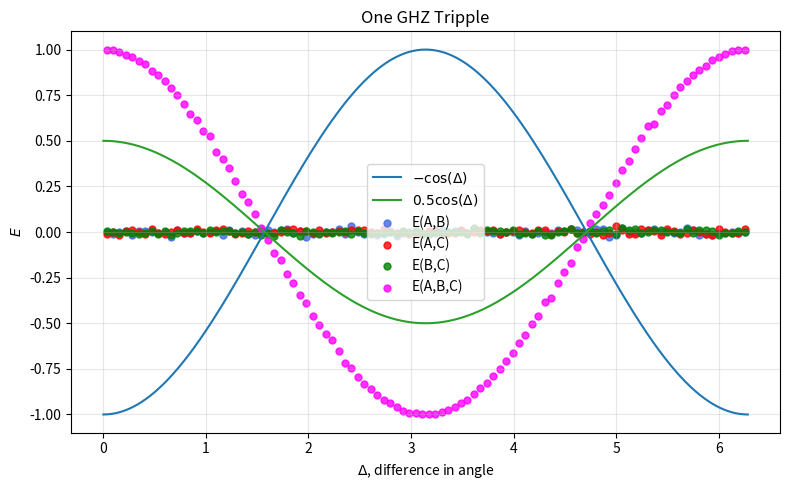
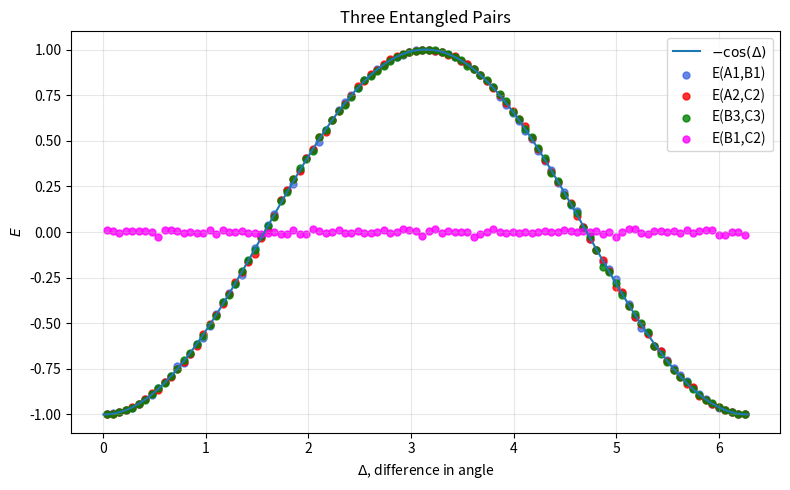

Write the Python code that produced these figures, in order.
# -*- coding: utf-8 -*-
"""
Created on Thu Feb 19 07:16:27 2026

@author: Tom Dunbar
"""

import numpy as np
import matplotlib.pyplot as plt


# ------------------------------------
# Parameters
# ------------------------------------
N = 1_000_000       # number of trials

num_bins = 100       # bins for delta histogram
bins = np.linspace(0, 2*np.pi, num_bins + 1)
bin_centers = 0.5 * (bins[:-1] + bins[1:])

def QMtheoryPair(x,y):
# ------------------------------------
# Quantum singlet outcomes Monte Carlo
# ------------------------------------
    #collaspe the wavefcn by measuring on x    
    X = np.random.choice([-1, 1], size=N)
    
    #Probability that X == Y, given x and y
    p_equal = (1 - np.cos(x-y)) / 2
    
    rn = np.random.uniform(0, 1, N)  #random number
    # If rn < p_equal → Y = X
    # else → Y = -X
    Y = np.where(rn < p_equal, X, -X)
    
    return X,Y

def QMtheoryGHZ(x,y,z):  #my understanding of how the GHZ state is
# ------------------------------------
# Quantum GHZ state
# ------------------------------------
    #collaspe the wavefcn by measuring on x    
    X = np.random.choice([-1, 1], size=N)
    
    #Probability that X == Y, given x and y
    p_equal = (1 - np.cos(x-y)) / 2
    
    rn = np.random.uniform(0, 1, N)  #random number
    # If rn < p_equal → Y = X
    # else → Y = -X
    Y = np.where(rn < p_equal, X, -X)
    
    #Probability that X == Z, given x and Z
    p_equal = (1 - np.cos(x-z)) / 2
    
    rn = np.random.uniform(0, 1, N)  #random number
    # If rn < p_equal → Z = X
    # else → Z = -X
    Z = np.where(rn < p_equal, X, -X)
    
    return X,Y,Z


def ghz3_sample(x, y, z):   #alternate understanding
    """
    Sample (X, Y, Z) in {+1, -1} for equatorial measurements
    on a 3-qubit GHZ state with measurement angles x, y, z.
    
    Parameters:
        x, y, z : float
            Measurement angles (radians)
    
    Returns:
        (X, Y, Z) : tuple of ints (+1 or -1)
    """
    # Step 1: sample X and Y uniformly
    X = np.random.choice([-1, 1], size=N)
    Y = np.random.choice([-1, 1], size=N)
    
    # Step 2: sample product P = XYZ
    p_equal = (1 + np.cos(x + y + z)) / 2
    rn = np.random.uniform(0, 1, N)  #random number
    
    P = np.where(rn < p_equal, 1, -1)
    
    # Step 3: determine Z
    Z = P * X * Y
    
    return X, Y, Z


import numpy as np

def singlet3_sample_exact(x, y, z, N=1000):
    """
    Fully vectorized sampling of ±1 outcomes for 3-qubit singlet-like state
    with exact equatorial measurement correlations.

    Parameters
    ----------
    x, y, z : float or np.ndarray
        Measurement angles (radians). Can be scalars or arrays.
    N : int
        Number of samples per angle set

    Returns
    -------
    A, B, C : np.ndarray of ±1, shape (N,) or broadcasted shape
    """
    x = np.asarray(x)
    y = np.asarray(y)
    z = np.asarray(z)

    # Prepare output arrays
    A = np.random.choice([-1, 1], size=N)
    B = np.zeros(N, dtype=int)
    C = np.zeros(N, dtype=int)

    # Compute probabilities for B given A
    p_B_eq = (1 - (1/3)*A*np.cos(x - y))  # P(B != A)
    rn = np.random.uniform(0, 1, size=N)
    B = np.where(rn < p_B_eq/2, -A, A)

    # Compute probabilities for C given A,B
    # Exact three-body probability formula:
    # P(C = +1 | A, B) = 0.5*(1 - A*B*cos(x-y)/3 - A*cos(x-z)/3 - B*cos(y-z)/3)
    # We'll sample C using conditional probability to maintain correlations
    cos_xy = np.cos(x - y)
    cos_xz = np.cos(x - z)
    cos_yz = np.cos(y - z)

    p_C_plus = 0.5 * (1 - A*B*cos_xy/3 - A*cos_xz/3 - B*cos_yz/3)
    rn = np.random.uniform(0, 1, size=N)
    C = np.where(rn < p_C_plus, 1, -1)

    return A, B, C

def singlet3_sample_ghzstyle(x, y, z, N=1000):
    """
    Fully vectorized GHZ-style sampler for a 3-qubit singlet-like state
    with exact angle-dependent pairwise correlations along equatorial plane.

    Parameters
    ----------
    x, y, z : float or np.ndarray
        Measurement angles (radians)
    N : int
        Number of samples

    Returns
    -------
    A, B, C : np.ndarray of ±1 outcomes, shape (N,)
    """
    x = np.asarray(x).ravel()
    y = np.asarray(y).ravel()
    z = np.asarray(z).ravel()

    # Step 1: sample A independently
    A = np.random.choice([-1, 1], size=N)

    # Step 2: sample B conditional on A using pairwise correlation
    # P(B = A) = (1 + ⟨AB⟩)/2, ⟨AB⟩ = -1/3 cos(x-y)
    p_B_eq = 0.5 * (1 - (1/3) * A * np.cos(x - y))
    rn = np.random.uniform(0, 1, size=N)
    B = np.where(rn < p_B_eq, A, -A)

    # Step 3: sample C conditional on A and B using remaining pairwise correlations
    # ⟨AC⟩ and ⟨BC⟩
    cos_xz = np.cos(x - z)
    cos_yz = np.cos(y - z)

    # Approximate C probability: P(C = +1) = 0.5 * (1 - A*cos(x-z)/3 - B*cos(y-z)/3)
    p_C_plus = 0.5 * (1 - A * cos_xz / 3 - B * cos_yz / 3)
    rn = np.random.uniform(0, 1, size=N)
    C = np.where(rn < p_C_plus, 1, -1)

    return A, B, C

def E_delta(*arrays, delta, bins):
    """
    Compute correlation E(product of arrays) binned by delta.

    Parameters
    ----------
    *arrays : any number of ±1 arrays (same length)
    delta   : array (same length)
    bins    : array of bin edges

    Returns
    -------
    E : array of correlations per bin
    """

    if len(arrays) == 0:
        raise ValueError("At least one outcome array must be provided.")

    # Stack arrays into shape (num_arrays, N)
    stacked = np.stack(arrays)

    # Product along first axis → shape (N,)
    product = np.prod(stacked, axis=0)

    # Bin index for each delta (0 to num_bins-1)
    bin_indices = np.digitize(delta, bins) - 1
    num_bins = len(bins) - 1

    # Keep valid bin entries
    valid = (bin_indices >= 0) & (bin_indices < num_bins)
    bin_indices = bin_indices[valid]
    product = product[valid]

    # Counts per bin
    counts = np.bincount(bin_indices, minlength=num_bins)

    # Weighted sum per bin
    sums = np.bincount(bin_indices, weights=product, minlength=num_bins)

    # Compute means safely
    E = np.full(num_bins, np.nan)
    nonzero = counts > 0
    E[nonzero] = sums[nonzero] / counts[nonzero]

    return E

# ------------------------------------
# Random measurement angles
# ------------------------------------
a = np.random.uniform(0, 2*np.pi, N)
b = np.random.uniform(0, 2*np.pi, N)
c = np.random.uniform(0, 2*np.pi, N)

# Compute deltas
delta_ab = (a - b) % (2*np.pi)
delta_ac = (a - c) % (2*np.pi)
delta_bc = (b - c) % (2*np.pi)


# -----------------------------------
# GHZ sampling (vectorized)
# -----------------------------------
#A,B,C = QMtheoryGHZ(a, b, c)
A,B,C =  ghz3_sample(a, b, c)


# Compute pairwise correlations
E_AB = E_delta(A, B, delta = delta_ab, bins = bins)
E_AC = E_delta(A, C, delta = delta_ac, bins = bins)
E_BC = E_delta(B, C, delta = delta_bc, bins = bins)

delta_abc = (a+b+c) % (2*np.pi)

E_ABC = E_delta(A, B, C, delta = delta_abc, bins = bins)

# -----------------------------------
# Three pairs
# -----------------------------------
A1,B1 = QMtheoryPair(a, b)
A2,C2 = QMtheoryPair(a, c)
B3,C3 = QMtheoryPair(b, c)


E_A1B1 = E_delta(A1, B1, delta = delta_ab, bins = bins)
E_A2C2 = E_delta(A2, C2, delta = delta_ac, bins = bins)
E_B3C3 = E_delta(B3, C3, delta = delta_bc, bins = bins)

E_B1C2 = E_delta(B1, C2, delta = delta_bc, bins = bins)



# ------------------------------------
# Ideal and Monte Carlo results
# ------------------------------------
delta_fine = np.linspace(0, 2*np.pi, 500)
E_qm_ideal  = -np.cos(delta_fine)
#E_BC_ideal = np.cos(delta_fine) * np.cos(delta_fine)
E_BC_ideal = 1/2*np.cos(delta_fine)

plt.figure(figsize=(8,5))

# Ideal curves
plt.plot(delta_fine, E_qm_ideal,
         color="tab:blue",
         linewidth=1.5,
         label="$-\\cos(\Delta)$")

plt.plot(delta_fine, E_BC_ideal,
         color="tab:green",
         linewidth=1.5,
         #label="Ideal QM  $\\cos(a-b)\\cos(a-c)$"
         label="$0.5\\cos(\Delta)$")

# Monte Carlo points
plt.scatter(bin_centers, E_AB,
            color="royalblue",
            s=25,
            alpha=0.8,
            label="E(A,B)")

plt.scatter(bin_centers, E_AC,
            color="red",
            s=25,
            alpha=0.8,
            label="E(A,C)")

plt.scatter(bin_centers, E_BC,
            color="green",
            s=25,
            alpha=0.8,
            label="E(B,C)")

plt.scatter(bin_centers, E_ABC,
            color="magenta",
            s=25,
            alpha=0.8,
            label="E(A,B,C)")

plt.xlabel(r"$\Delta$, difference in angle")
plt.ylabel(r"$E$")
plt.title("One GHZ Tripple")

plt.legend()
plt.grid(alpha=0.3)
plt.tight_layout()
plt.show()



plt.figure(figsize=(8,5))

# Ideal curves
plt.plot(delta_fine, E_qm_ideal,
         color="tab:blue",
         linewidth=1.5,
         label="$-\\cos(\Delta)$")

# Monte Carlo points
plt.scatter(bin_centers, E_A1B1,
            color="royalblue",
            s=25,
            alpha=0.8,
            label="E(A1,B1)")

plt.scatter(bin_centers, E_A2C2,
            color="red",
            s=25,
            alpha=0.8,
            label="E(A2,C2)")

plt.scatter(bin_centers, E_B3C3,
            color="green",
            s=25,
            alpha=0.8,
            label="E(B3,C3)")

plt.scatter(bin_centers, E_B1C2,
            color="magenta",
            s=25,
            alpha=0.8,
            label="E(B1,C2)")

plt.xlabel(r"$\Delta$, difference in angle")
plt.ylabel(r"$E$")
plt.title("Three Entangled Pairs")

plt.legend()
plt.grid(alpha=0.3)
plt.tight_layout()
plt.show()
